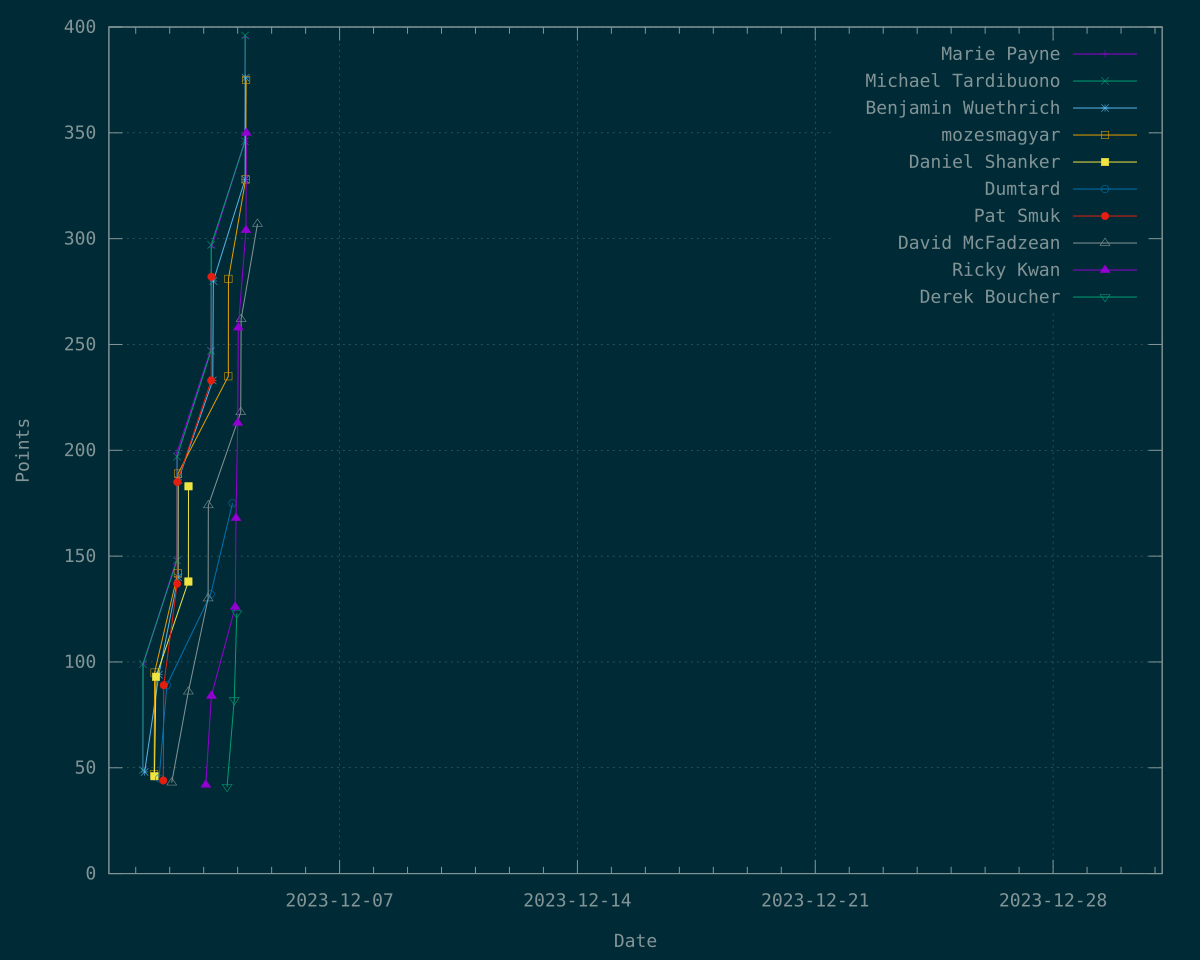

The file beside this chart, header and first rows:
Time	Marie Payne	Michael Tardibuono	Benjamin Wuethrich	mozesmagyar	Daniel Shanker	Dumtard	Pat Smuk	David McFadzean	Ricky Kwan	Derek Boucher
1701407015	50	?	?	?	?	?	?	?	?	?
1701407024	?	49	?	?	?	?	?	?	?	?
1701407156	?	99	?	?	?	?	?	?	?	?
1701408276	99	?	?	?	?	?	?	?	?	?
1701411440	?	?	48	?	?	?	?	?	?	?
1701435754	?	?	?	47	?	?	?	?	?	?
1701436467	?	?	?	?	46	?	?	?	?	?
1701436694	?	?	?	95	?	?	?	?	?	?
1701440421	?	?	?	?	93	?	?	?	?	?
1701447685	?	?	94	?	?	?	?	?	?	?
1701448405	?	?	?	?	?	45	?	?	?	?
1701458897	?	?	?	?	?	?	44	?	?	?
1701460038	?	?	?	?	?	?	89	?	?	?
1701467952	?	?	?	?	?	89	?	?	?	?
1701480316	?	?	?	?	?	?	?	43	?	?
1701493563	149	?	?	?	?	?	?	?	?	?
1701493769	?	148	?	?	?	?	?	?	?	?
1701493809	199	?	?	?	?	?	?	?	?	?
1701493911	?	197	?	?	?	?	?	?	?	?
1701494248	?	?	?	?	?	?	137	?	?	?
1701494626	?	?	?	?	?	?	185	?	?	?
1701495863	?	?	?	142	?	?	?	?	?	?
1701496389	?	?	?	189	?	?	?	?	?	?
1701496565	?	?	140	?	?	?	?	?	?	?
1701497220	?	?	186	?	?	?	?	?	?	?
1701522725	?	?	?	?	138	?	?	?	?	?
1701522787	?	?	?	?	?	?	?	86	?	?
1701523019	?	?	?	?	183	?	?	?	?	?
1701566958	?	?	?	?	?	?	?	?	42	?
1701572913	?	?	?	?	?	?	?	130	?	?
1701573466	?	?	?	?	?	?	?	174	?	?
1701579403	?	?	?	?	?	132	?	?	?	?
1701580341	?	247	?	?	?	?	?	?	?	?
1701580363	248	?	?	?	?	?	?	?	?	?
1701580670	?	297	?	?	?	?	?	?	?	?
1701580795	?	?	?	?	?	?	233	?	?	?
1701581263	?	?	?	?	?	?	?	?	84	?
1701581464	?	?	?	?	?	?	282	?	?	?
1701581544	296	?	?	?	?	?	?	?	?	?
1701584710	?	?	233	?	?	?	?	?	?	?
1701586230	?	?	280	?	?	?	?	?	?	?
1701621162	?	?	?	?	?	?	?	?	?	41
1701624315	?	?	?	235	?	?	?	?	?	?
1701624589	?	?	?	281	?	?	?	?	?	?
1701635002	?	?	?	?	?	175	?	?	?	?
1701639301	?	?	?	?	?	?	?	?	?	82
1701641796	?	?	?	?	?	?	?	?	126	?
1701643740	?	?	?	?	?	?	?	?	168	?
1701645886	?	?	?	?	?	?	?	?	?	123
1701648163	?	?	?	?	?	?	?	?	213	?
1701649729	?	?	?	?	?	?	?	?	258	?
1701655810	?	?	?	?	?	?	?	218	?	?
1701656910	?	?	?	?	?	?	?	262	?	?
1701666305	346	?	?	?	?	?	?	?	?	?
1701666549	?	346	?	?	?	?	?	?	?	?
1701666941	?	?	328	?	?	?	?	?	?	?
1701666944	?	396	?	?	?	?	?	?	?	?
1701667560	395	?	?	?	?	?	?	?	?	?
1701668305	?	?	376	?	?	?	?	?	?	?
1701668452	?	?	?	328	?	?	?	?	?	?
... 4 more rows
